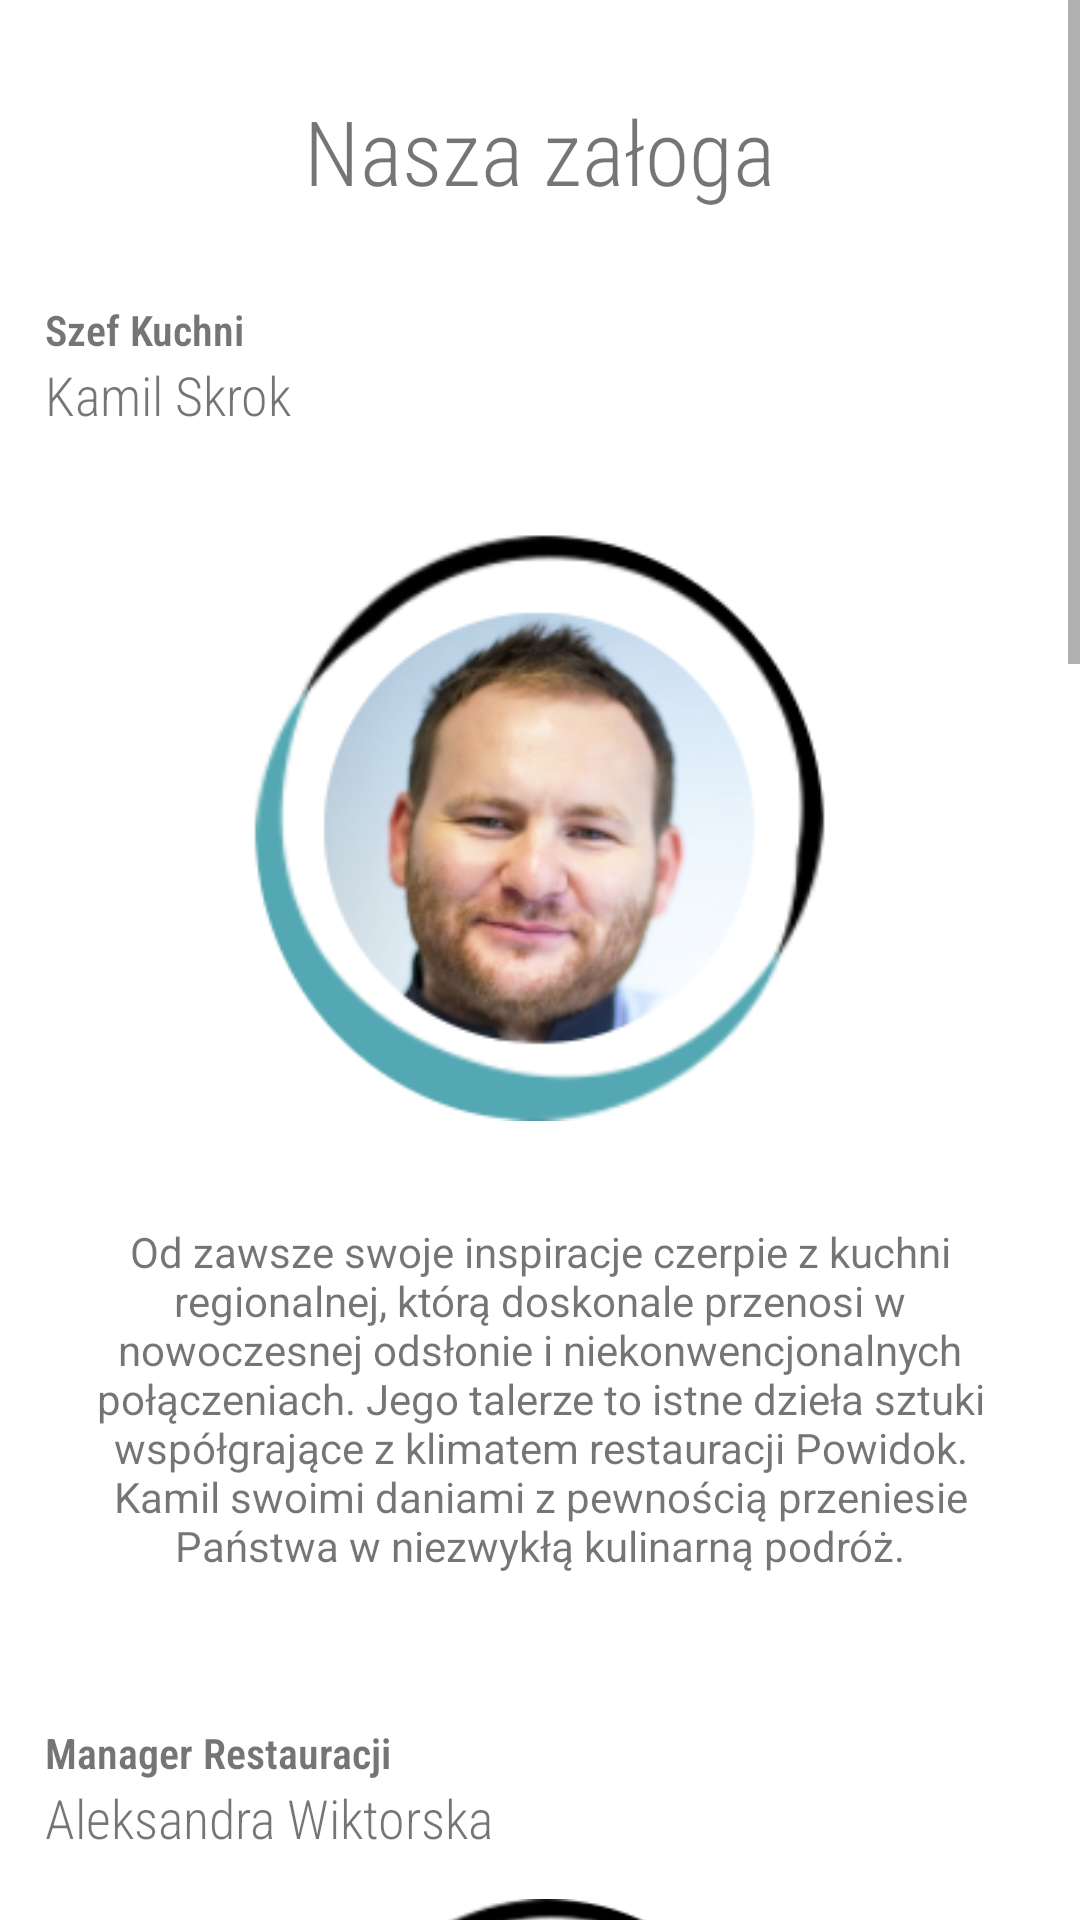

Produce the Android XML layout that renders to this screen, including the resource entries it uses.
<!-- AndroidManifest.xml: application theme AppTheme -->
<!-- res/layout/team.xml -->
<?xml version="1.0" encoding="utf-8"?>
<LinearLayout xmlns:android="http://schemas.android.com/apk/res/android"
    xmlns:app="http://schemas.android.com/apk/res-auto"
    xmlns:tools="http://schemas.android.com/tools"
    android:orientation="vertical" android:layout_width="match_parent"
    android:layout_height="match_parent">

    <ScrollView
        android:layout_width="match_parent"
        android:background="#FFFFFF"
        android:layout_height="match_parent">

        <LinearLayout
            android:layout_width="match_parent"
            android:layout_height="wrap_content"
            android:orientation="vertical" >

            <TextView
                android:id="@+id/textView12"
                android:layout_width="wrap_content"
                android:layout_height="wrap_content"
                android:layout_gravity="center"
                android:layout_marginTop="30dp"
                android:fontFamily="sans-serif-condensed-light"
                android:gravity="center"
                android:text="Nasza załoga"
                android:textSize="30sp" />

            <TextView
                android:id="@+id/textView32"
                android:layout_width="match_parent"
                android:layout_height="wrap_content"
                android:layout_marginLeft="15dp"
                android:layout_marginTop="30dp"
                android:fontFamily="sans-serif-condensed-light"
                android:text="Szef Kuchni"
                android:textSize="14sp"
                android:textStyle="bold" />

            <TextView
                android:id="@+id/textView33"
                android:layout_width="match_parent"
                android:layout_height="wrap_content"
                android:layout_marginLeft="15dp"
                android:layout_marginTop="0dp"
                android:fontFamily="sans-serif-condensed-light"
                android:text="Kamil Skrok"
                android:textSize="18sp" />

            <ImageView
                android:id="@+id/imageView2"
                android:layout_width="195dp"
                android:layout_height="224dp"
                android:layout_gravity="center"
                android:layout_marginTop="20dp"
                app:srcCompat="@drawable/zaloga1" />

            <TextView
                android:id="@+id/textView13"
                android:layout_width="match_parent"
                android:layout_height="wrap_content"
                android:layout_gravity="center"
                android:layout_marginLeft="20dp"
                android:layout_marginTop="20dp"
                android:layout_marginRight="20dp"
                android:layout_marginBottom="20dp"
                android:gravity="center"
                android:text="Od zawsze swoje inspiracje czerpie z kuchni regionalnej, którą doskonale przenosi w nowoczesnej odsłonie i niekonwencjonalnych połączeniach. Jego talerze to istne dzieła sztuki współgrające z klimatem restauracji Powidok. Kamil swoimi daniami z pewnością przeniesie Państwa w niezwykłą kulinarną podróż." />

            <TextView
                android:id="@+id/textView16"
                android:layout_width="match_parent"
                android:layout_height="wrap_content"
                android:layout_marginLeft="15dp"
                android:layout_marginTop="30dp"
                android:fontFamily="sans-serif-condensed-light"
                android:text="Manager Restauracji"
                android:textSize="14sp"
                android:textStyle="bold" />

            <TextView
                android:id="@+id/textView17"
                android:layout_width="match_parent"
                android:layout_height="wrap_content"
                android:layout_marginLeft="15dp"
                android:layout_marginTop="0dp"
                android:fontFamily="sans-serif-condensed-light"
                android:text="Aleksandra Wiktorska"
                android:textSize="18sp" />

            <ImageView
                android:id="@+id/imageView11"
                android:layout_width="wrap_content"
                android:layout_height="166dp"
                android:layout_gravity="center"
                android:layout_marginTop="15dp"
                app:srcCompat="@drawable/zaloga2" />

            <TextView
                android:id="@+id/textView23"
                android:layout_width="match_parent"
                android:layout_height="wrap_content"
                android:layout_marginLeft="15dp"
                android:layout_marginTop="30dp"
                android:fontFamily="sans-serif-condensed-light"
                android:text="Zastępca Szefa Kuchni"
                android:textSize="14sp"
                android:textStyle="bold" />

            <TextView
                android:id="@+id/textView24"
                android:layout_width="match_parent"
                android:layout_height="wrap_content"
                android:layout_marginLeft="15dp"
                android:layout_marginTop="0dp"
                android:fontFamily="sans-serif-condensed-light"
                android:text="Maciej Grams"
                android:textSize="18sp" />

            <ImageView
                android:id="@+id/imageView12"
                android:layout_width="match_parent"
                android:layout_height="166dp"
                android:layout_gravity="center"
                android:layout_marginTop="15dp"
                app:srcCompat="@drawable/zaloga3" />

            <TextView
                android:id="@+id/textView26"
                android:layout_width="match_parent"
                android:layout_height="wrap_content"
                android:layout_marginLeft="15dp"
                android:layout_marginTop="30dp"
                android:fontFamily="sans-serif-condensed-light"
                android:text="Zastępca Szefa Kuchni"
                android:textSize="14sp"
                android:textStyle="bold" />

            <TextView
                android:id="@+id/textView27"
                android:layout_width="match_parent"
                android:layout_height="wrap_content"
                android:layout_marginLeft="15dp"
                android:layout_marginTop="0dp"
                android:fontFamily="sans-serif-condensed-light"
                android:text="Tomasz Ziółkowski"
                android:textSize="18sp" />

            <ImageView
                android:id="@+id/imageView13"
                android:layout_width="match_parent"
                android:layout_height="166dp"
                android:layout_gravity="center"
                android:layout_marginTop="15dp"
                app:srcCompat="@drawable/zaloga4" />

            <TextView
                android:id="@+id/textView28"
                android:layout_width="match_parent"
                android:layout_height="wrap_content"
                android:layout_marginLeft="15dp"
                android:layout_marginTop="30dp"
                android:fontFamily="sans-serif-condensed-light"
                android:text="Cukiernik"
                android:textSize="14sp"
                android:textStyle="bold" />

            <TextView
                android:id="@+id/textView29"
                android:layout_width="match_parent"
                android:layout_height="wrap_content"
                android:layout_marginLeft="15dp"
                android:layout_marginTop="0dp"
                android:fontFamily="sans-serif-condensed-light"
                android:text="Jakub Włodarczyk"
                android:textSize="18sp" />

            <ImageView
                android:id="@+id/imageView14"
                android:layout_width="match_parent"
                android:layout_height="166dp"
                android:layout_gravity="center"
                android:layout_marginTop="15dp"
                app:srcCompat="@drawable/zaloga5" />

            <TextView
                android:id="@+id/textView30"
                android:layout_width="match_parent"
                android:layout_height="wrap_content"
                android:layout_marginLeft="15dp"
                android:layout_marginTop="30dp"
                android:fontFamily="sans-serif-condensed-light"
                android:text="Cukiernik"
                android:textSize="14sp"
                android:textStyle="bold" />

            <TextView
                android:id="@+id/textView31"
                android:layout_width="match_parent"
                android:layout_height="wrap_content"
                android:layout_marginLeft="15dp"
                android:layout_marginTop="0dp"
                android:fontFamily="sans-serif-condensed-light"
                android:text="Oskar Wiewiórski"
                android:textSize="18sp" />

            <ImageView
                android:id="@+id/imageView15"
                android:layout_width="match_parent"
                android:layout_height="166dp"
                android:layout_gravity="center"
                android:layout_marginTop="15dp"
                android:layout_marginBottom="35dp"
                app:srcCompat="@drawable/zaloga6" />

        </LinearLayout>
    </ScrollView>

</LinearLayout>
<!-- resources referenced by this layout -->
<resources>
  <!-- drawable zaloga1: png bitmap (drawable, 45656 bytes) -->
  <!-- drawable zaloga2: png bitmap (drawable, 45405 bytes) -->
  <!-- drawable zaloga3: png bitmap (drawable, 48797 bytes) -->
  <!-- drawable zaloga4: png bitmap (drawable, 47685 bytes) -->
  <!-- drawable zaloga5: png bitmap (drawable, 43692 bytes) -->
  <!-- drawable zaloga6: png bitmap (drawable, 48512 bytes) -->
</resources>
